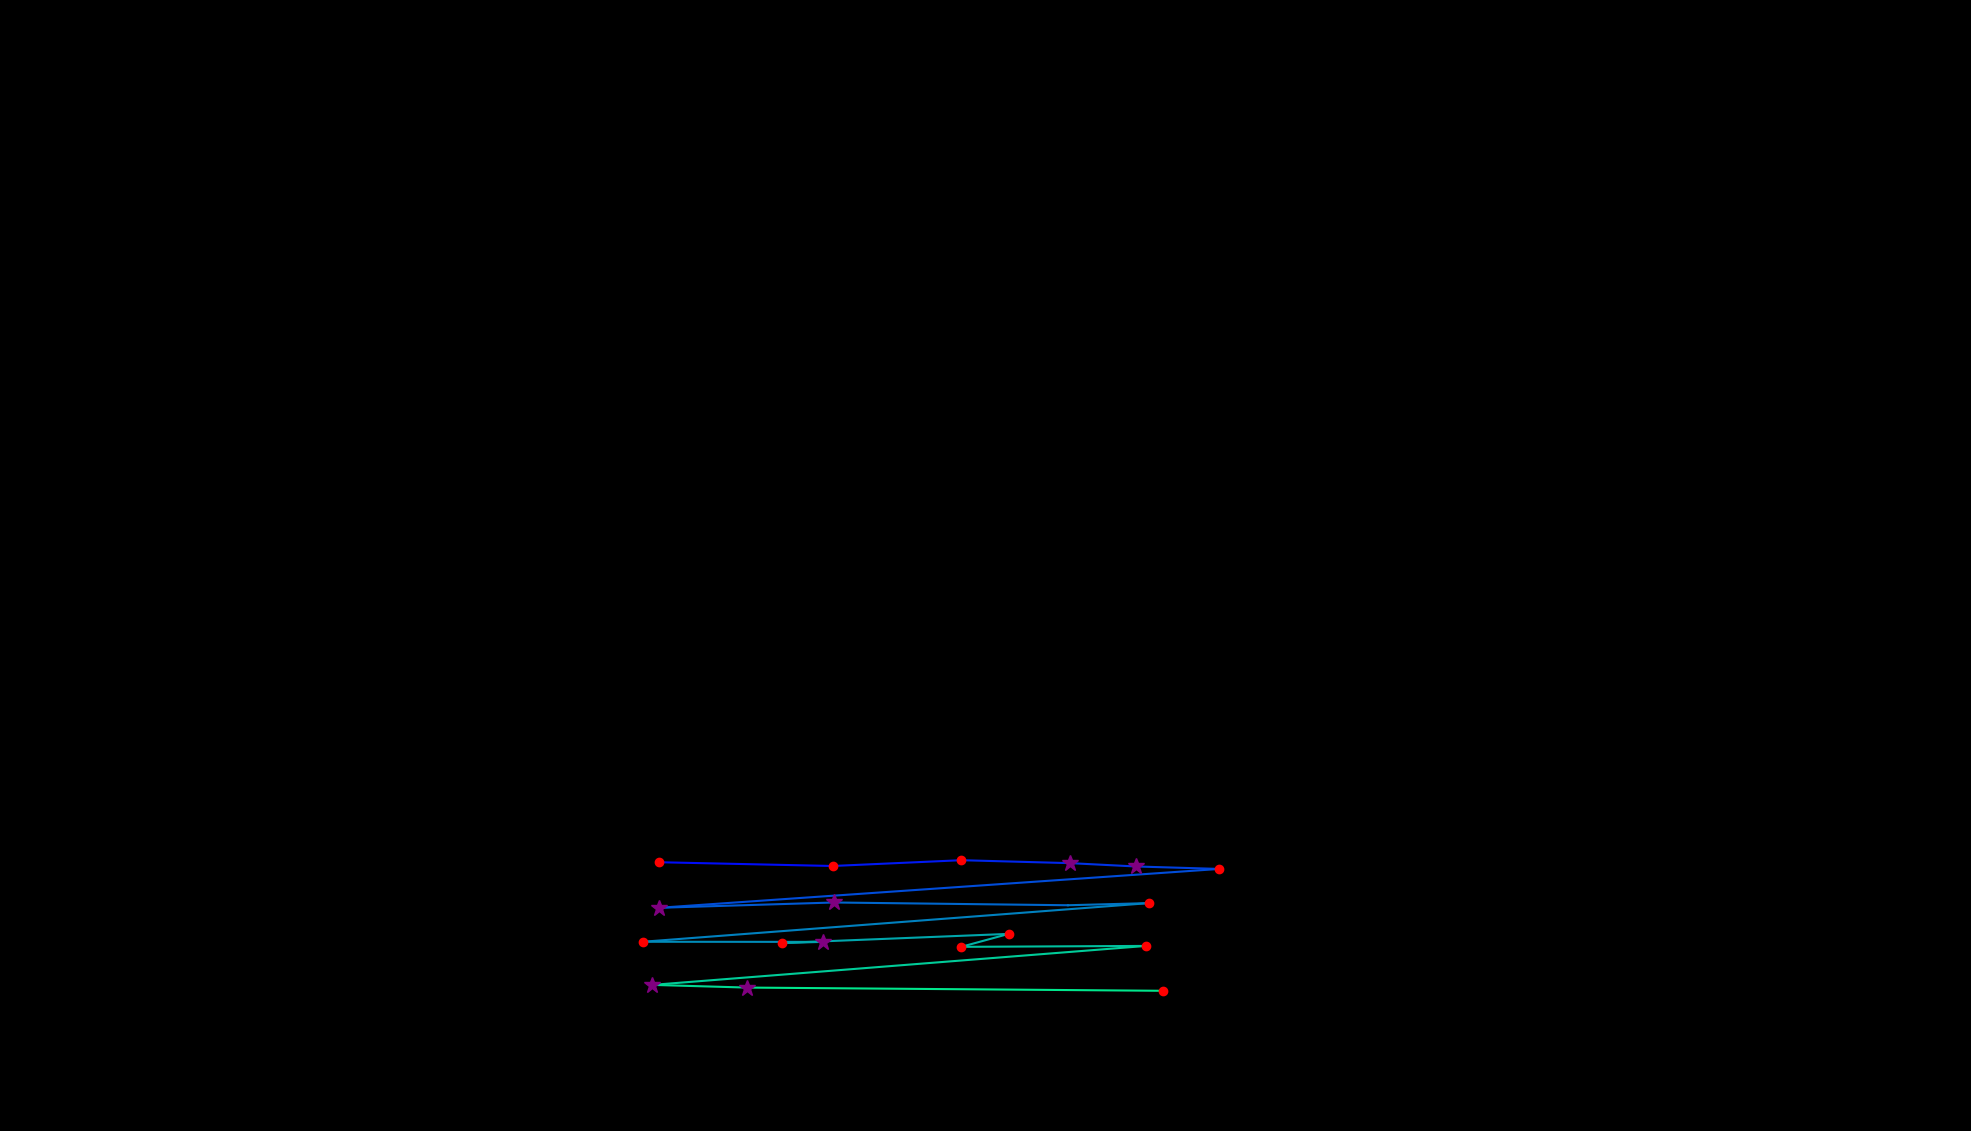

Source data for this figure (header and first rows):
, fixation_id, timestamp, avg_gaze_x, avg_gaze_y, duration
0, 391.0, 113324, 826.4, 354.4, 96.39
1, 395.0, 114312, 855.8, 349.1, 216.9
2, 396.0, 114553, 1081, 344.2, 156.6
3, 397.0, 114794, 1249, 351.7, 168.7
4, 398.0, 114999, 1390, 347.9, 289.2
5, 399.0, 115312, 1475, 343.6, 385.6
6, 400.0, 115758, 1584, 340.3, 168.7
7, 401.0, 116023, 855.6, 289.9, 277.1
8, 402.0, 116361, 1083, 296.8, 277.1
9, 403.0, 116734, 1387, 293.2, 108.4
10, 404.0, 116903, 1492, 295.9, 156.6
11, 405.0, 117216, 834.9, 245.8, 241
12, 406.0, 117481, 1069, 245.6, 253
13, 407.0, 117758, 1015, 244.2, 168.7
14, 408.0, 117951, 1310, 256, 132.5
15, 409.0, 118108, 1248, 239.2, 216.9
16, 410.0, 118349, 1488, 240.4, 228.9
17, 411.0, 118831, 847.3, 189.8, 265.1
18, 412.0, 119120, 969.9, 186.3, 265.1
19, 413.0, 119409, 1511, 182.1, 168.7
